Labelled photos from "split_dataset", an image-classification folder in SakuraRabbit18/Jingrun-Kan-Laixiang-Xu-garlic-leaf-disease-identification. The possible labels are: blight, botrytis, healthy, purple blotch, rust.

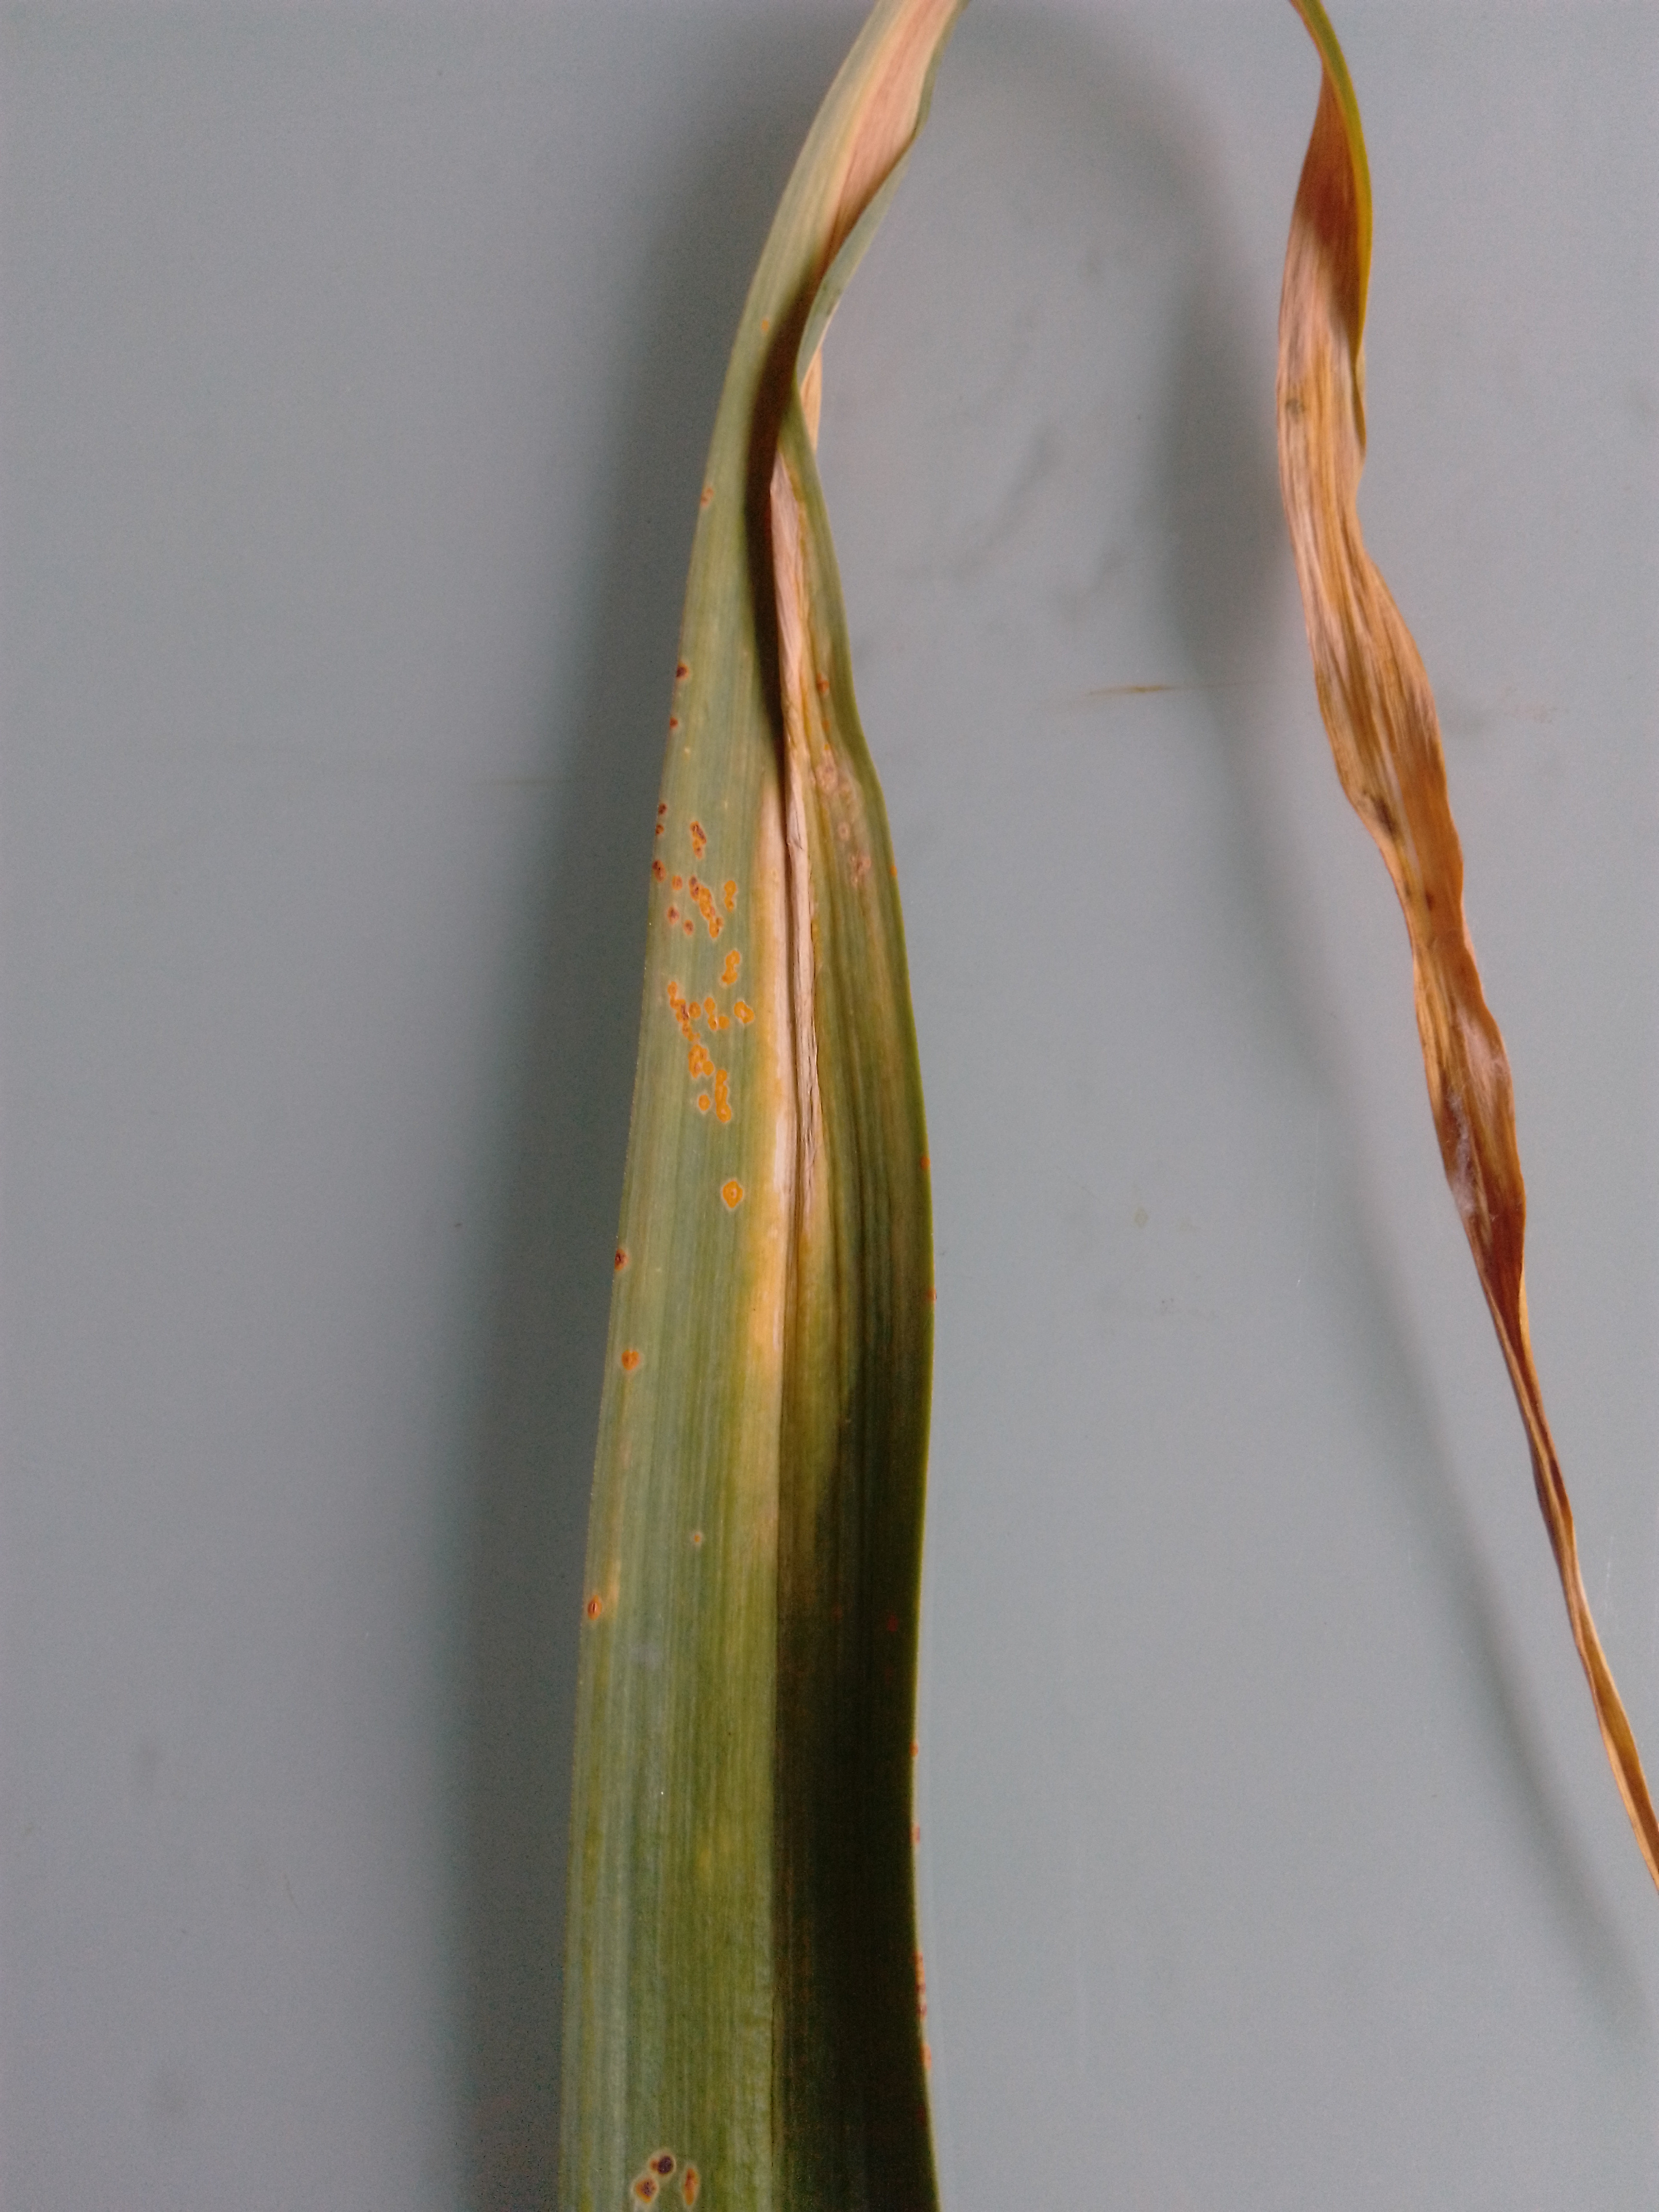
Label: botrytis

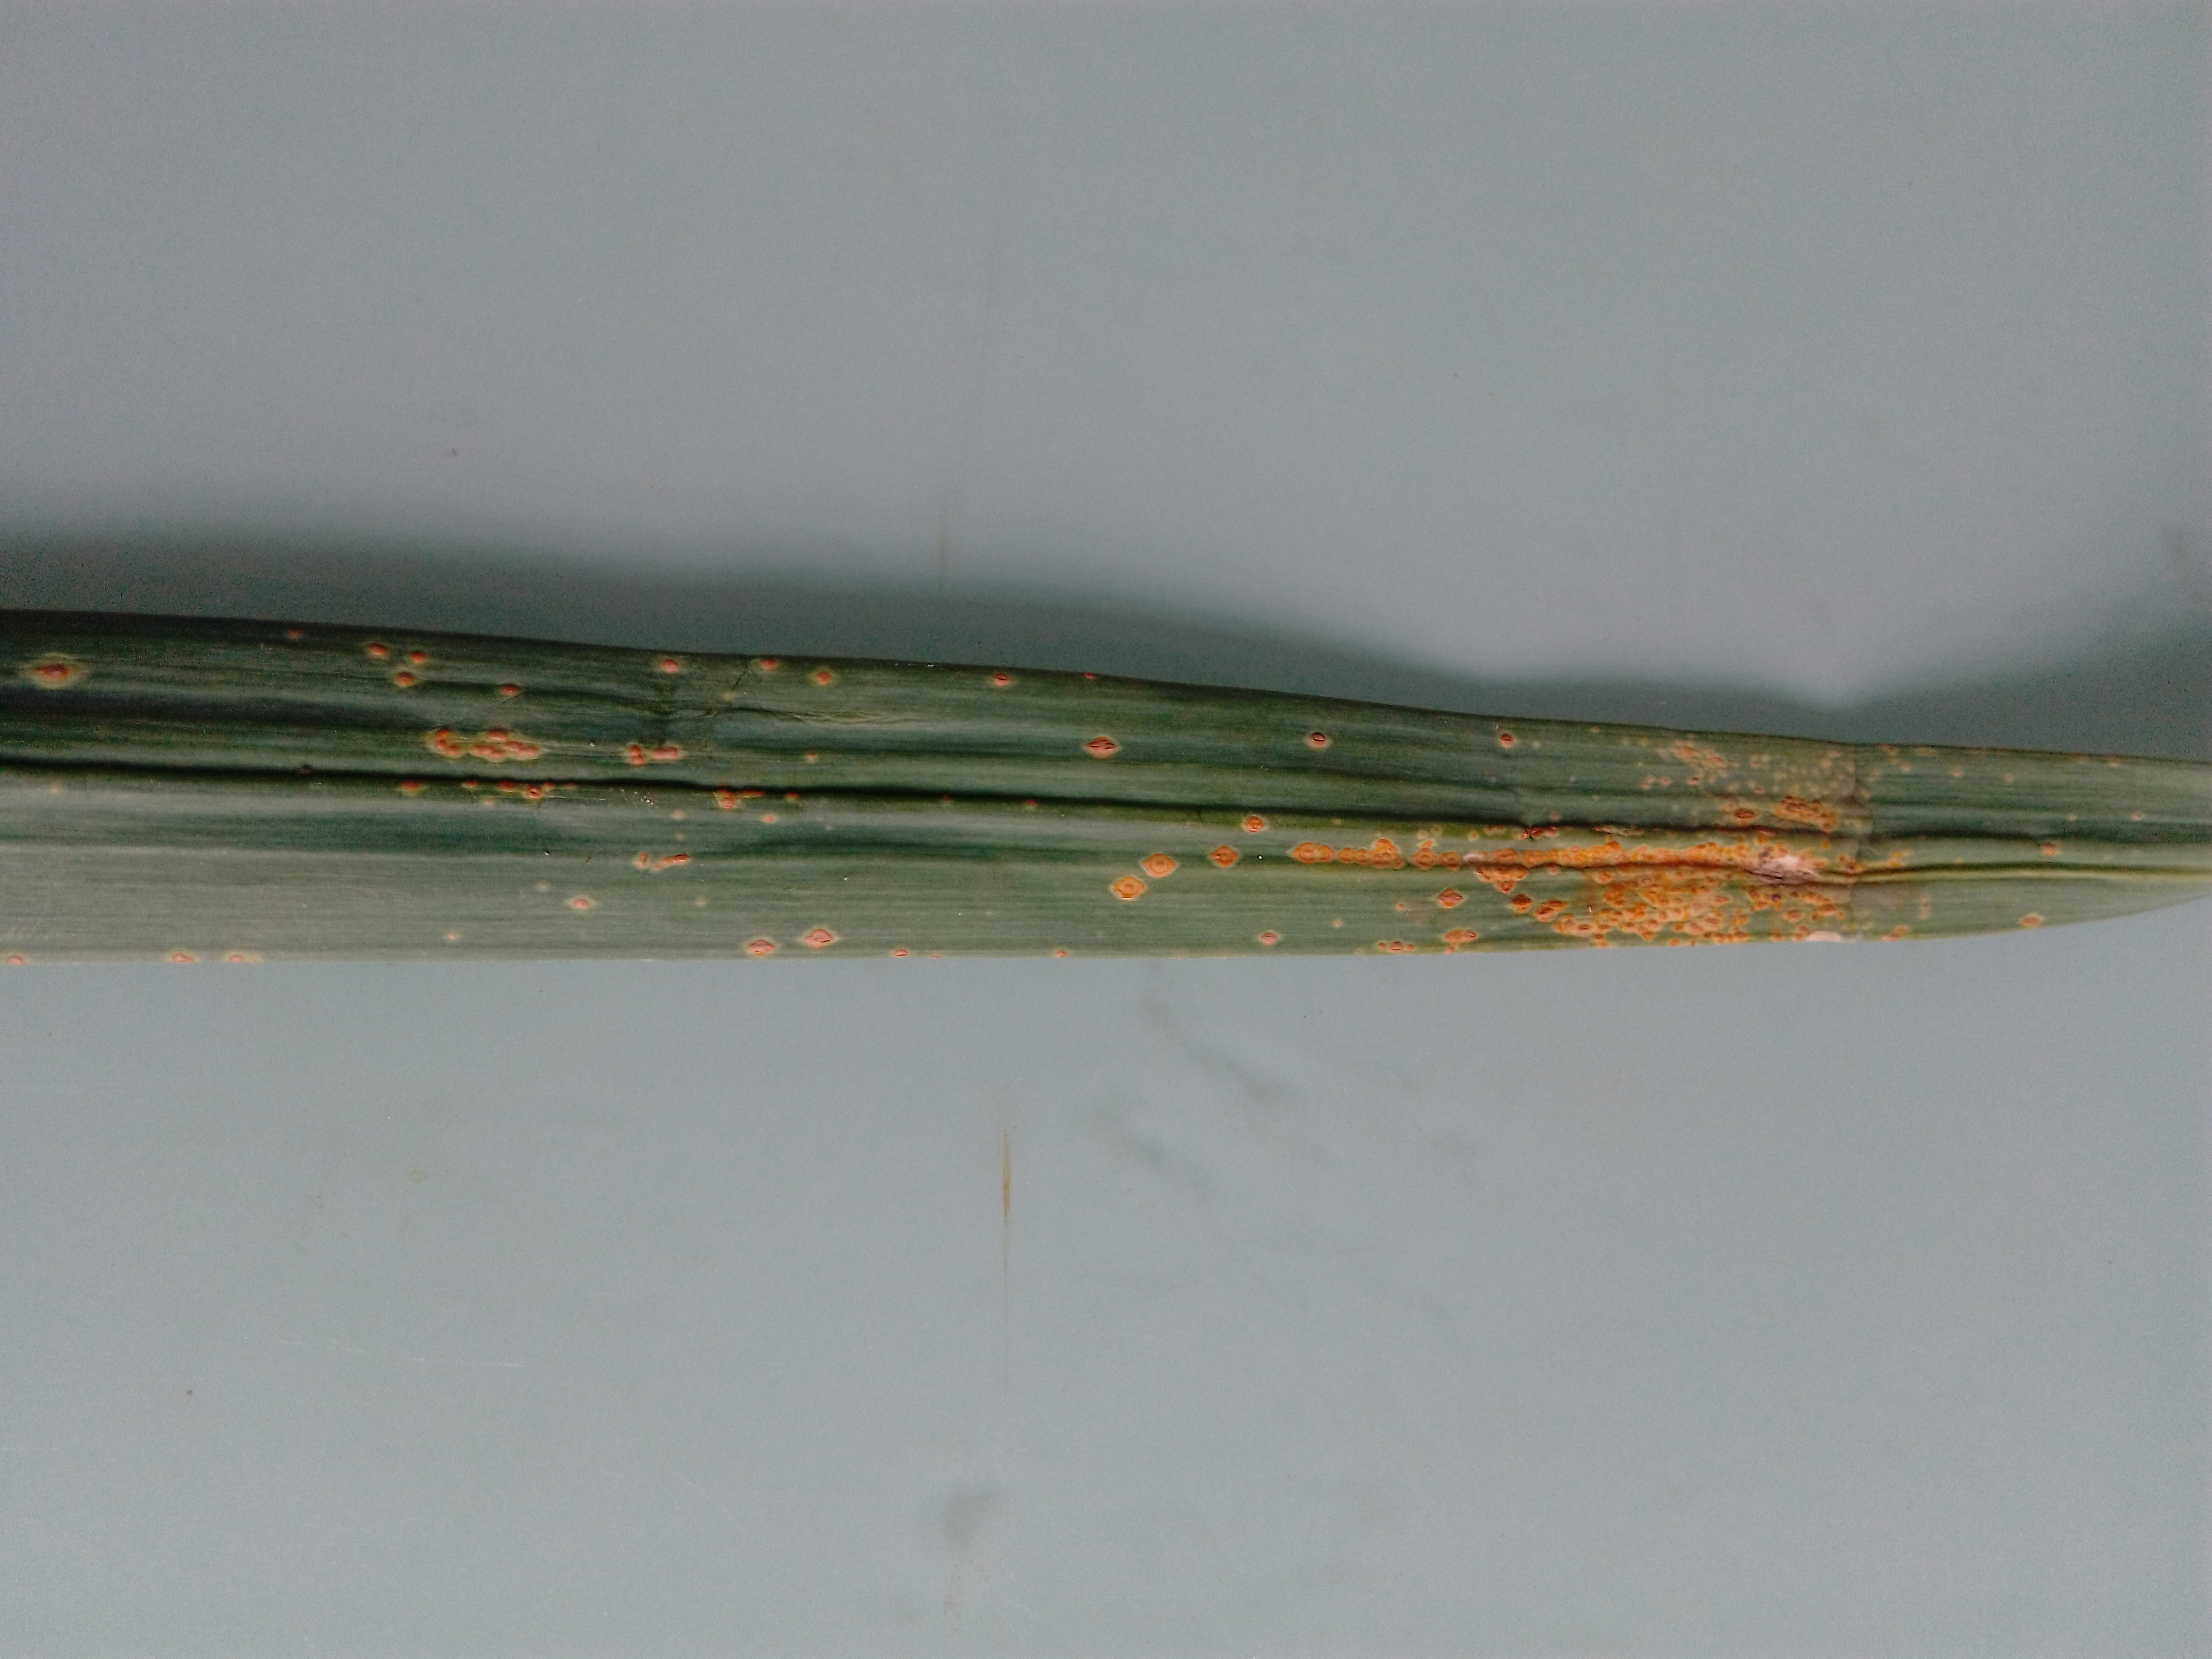
Label: rust

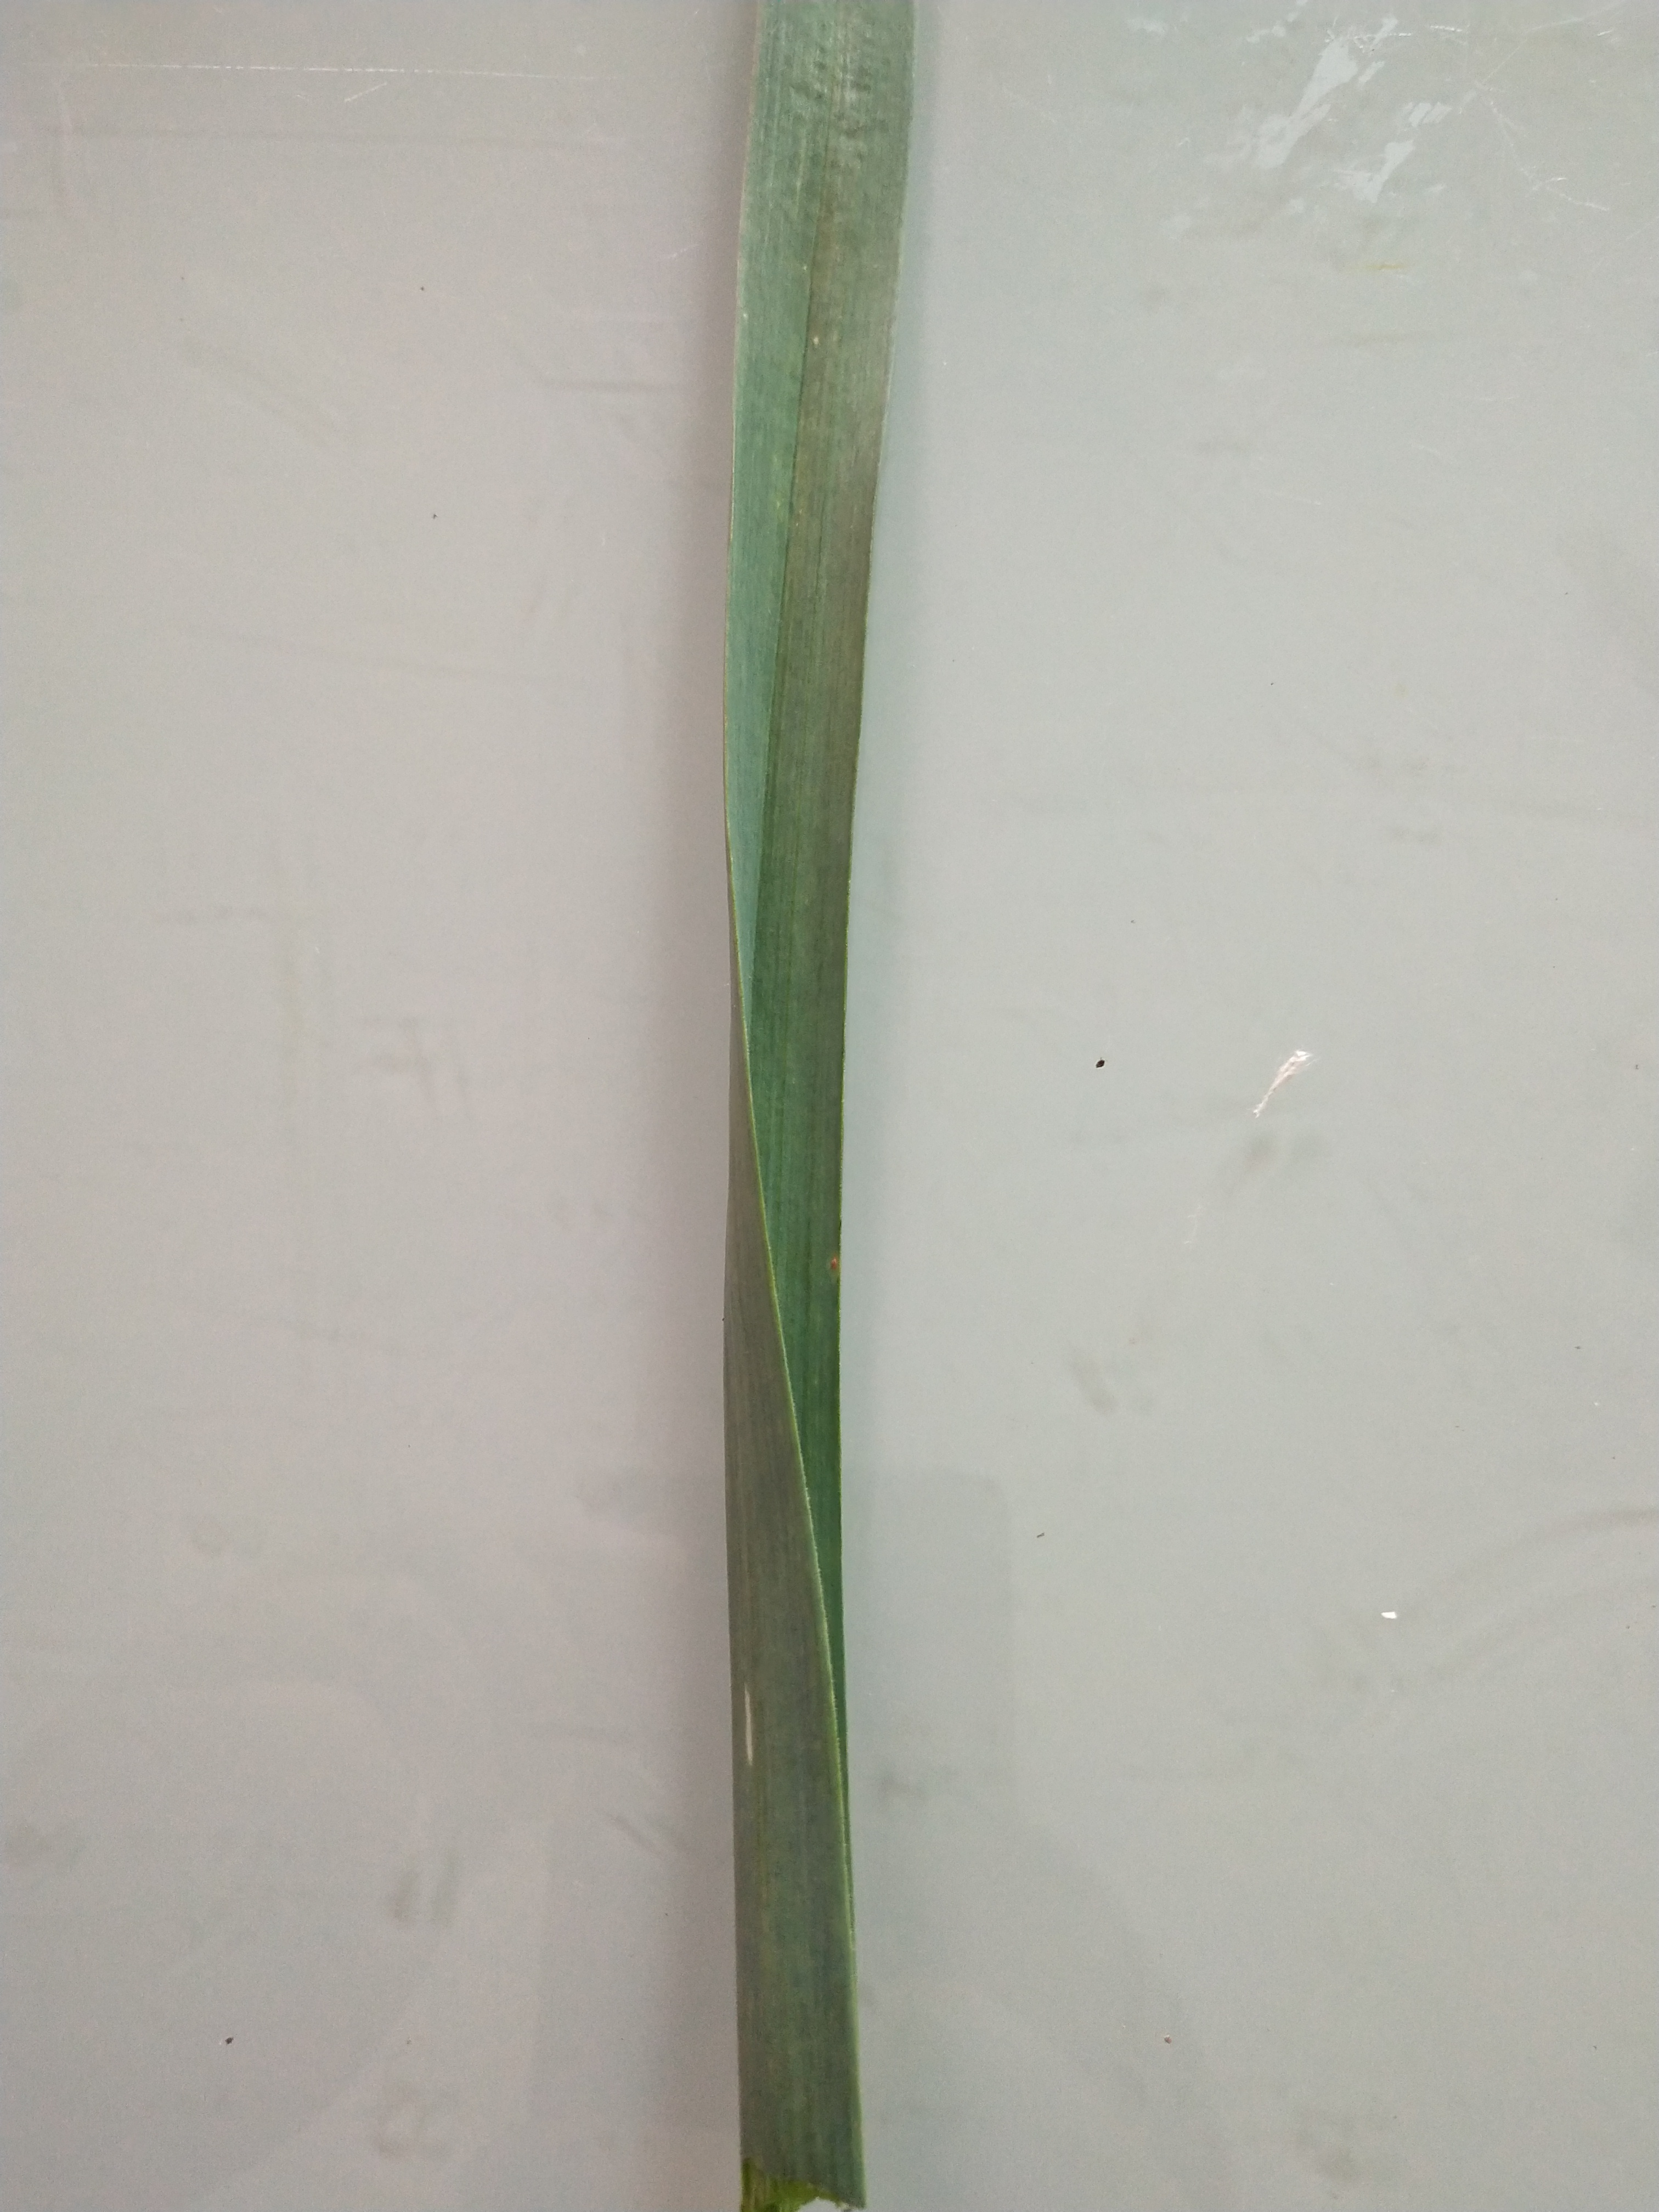
Label: healthy

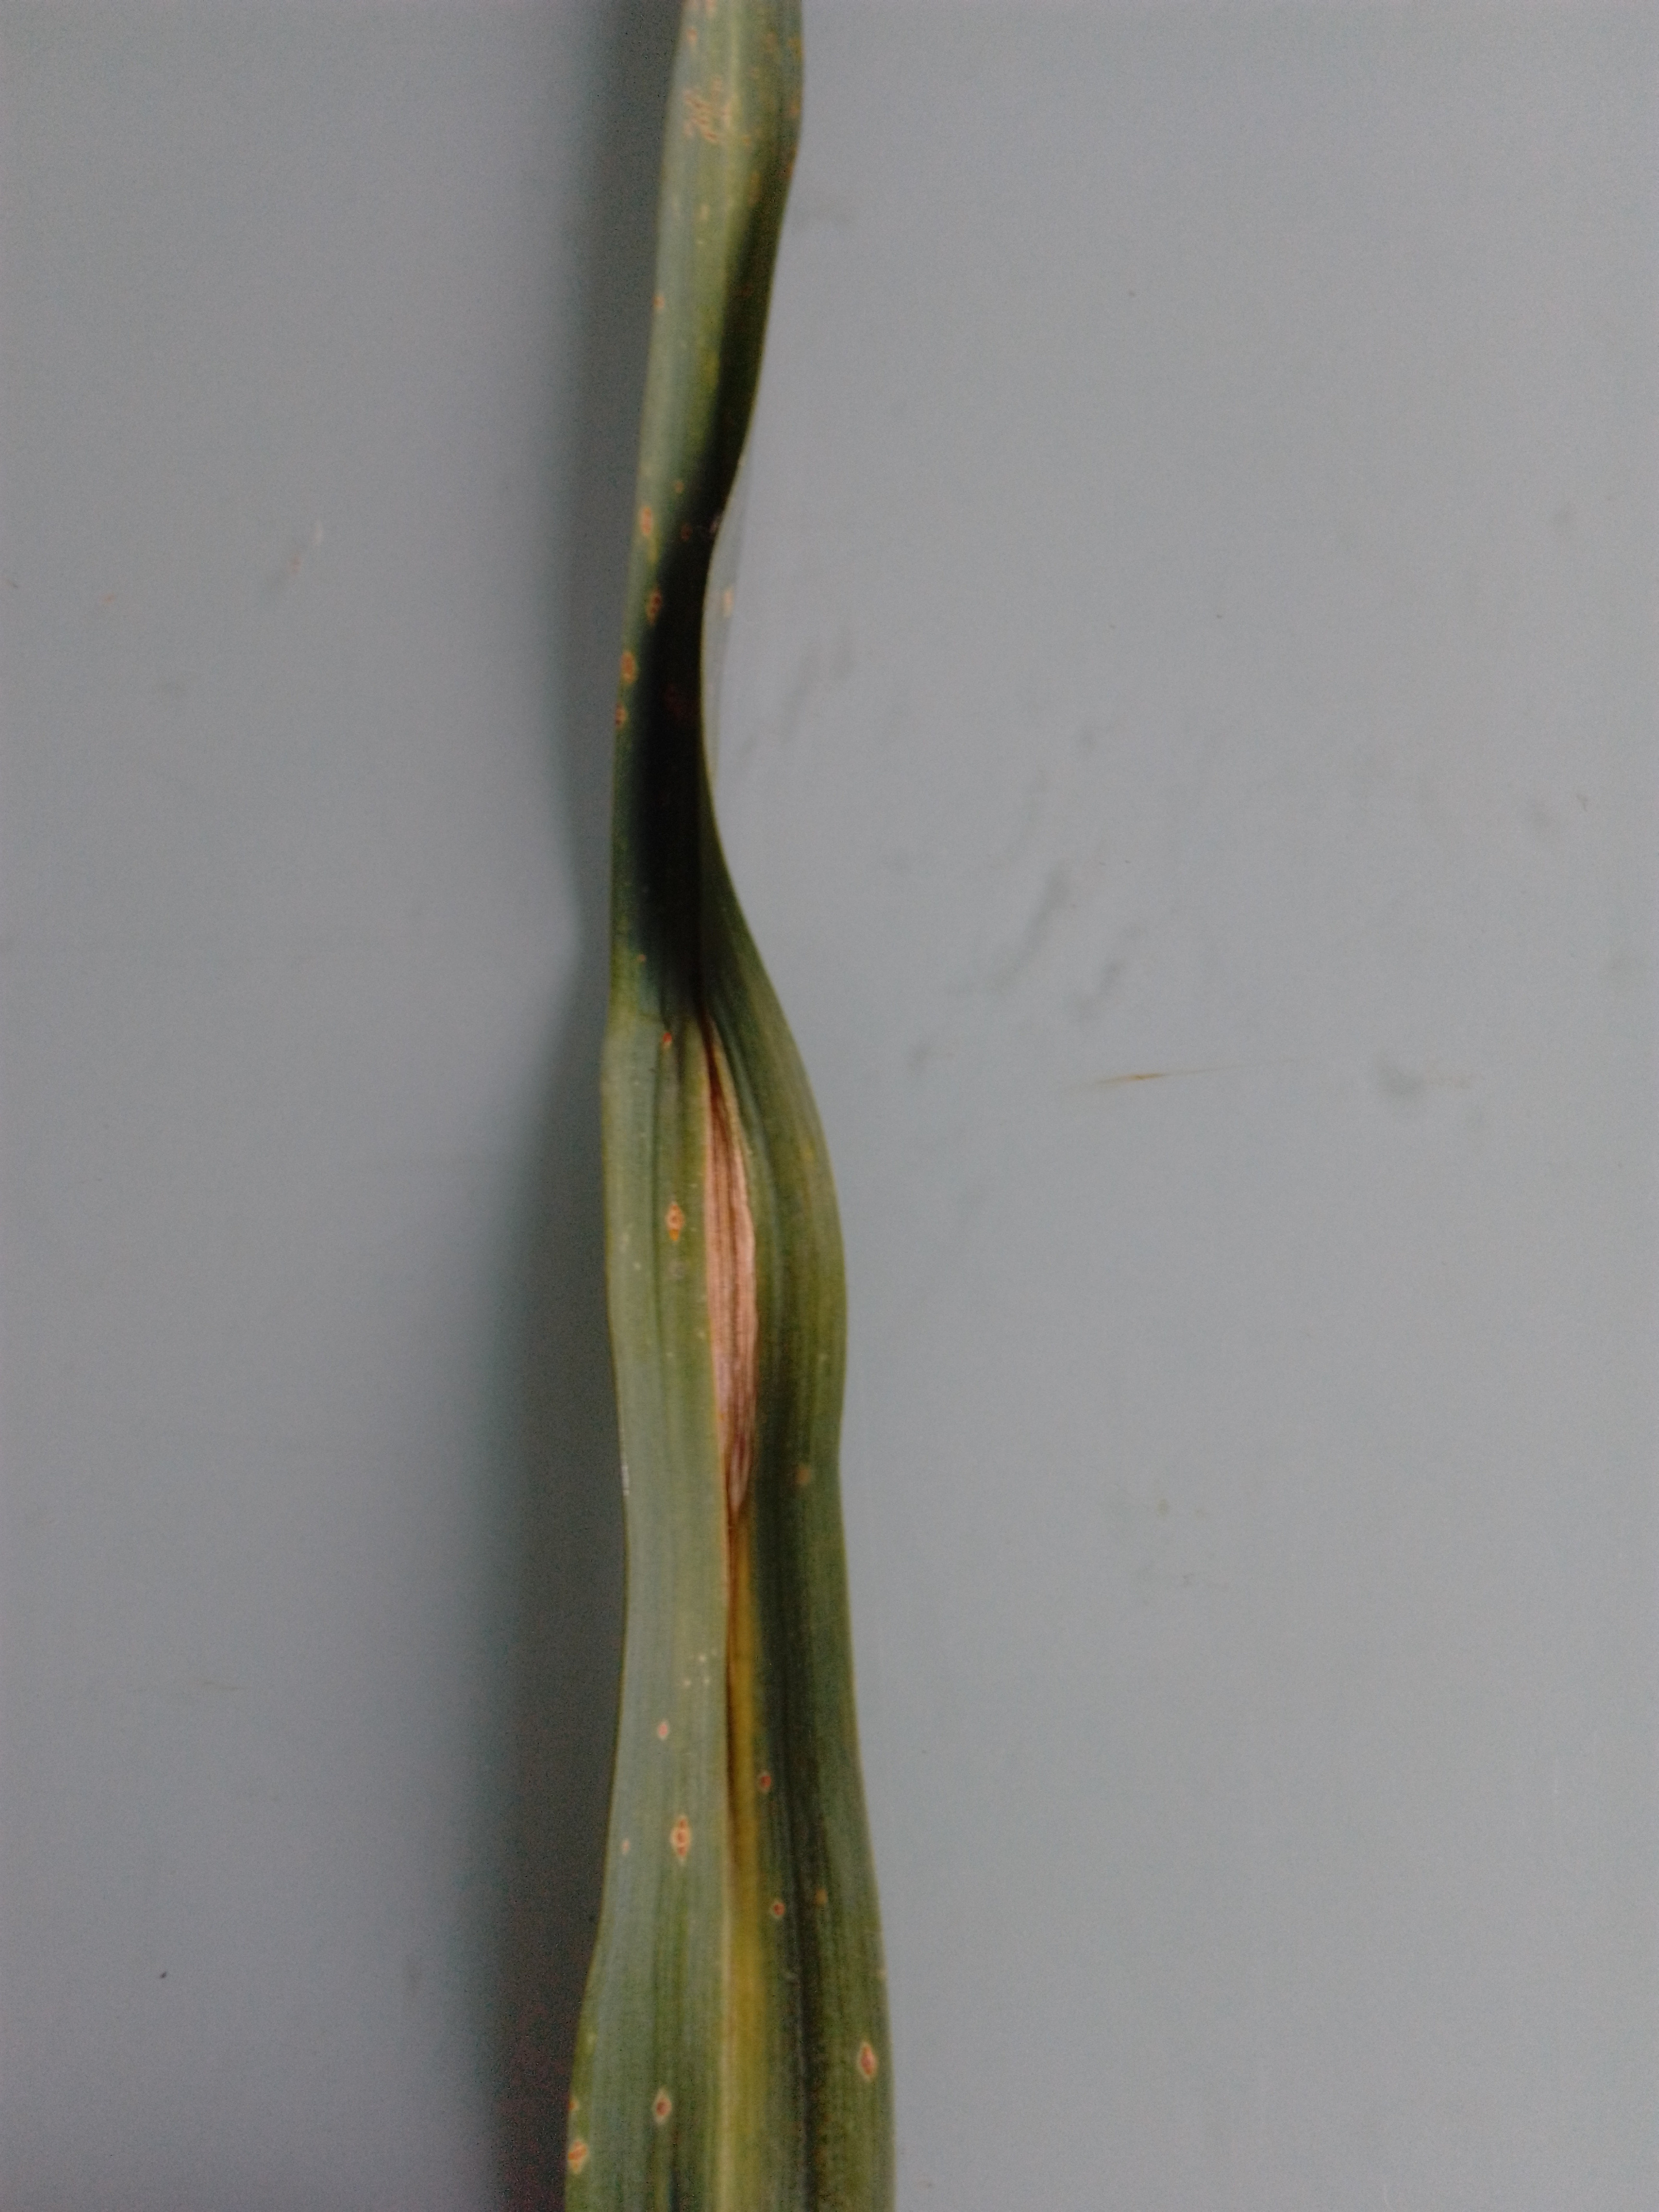
Label: purple blotch

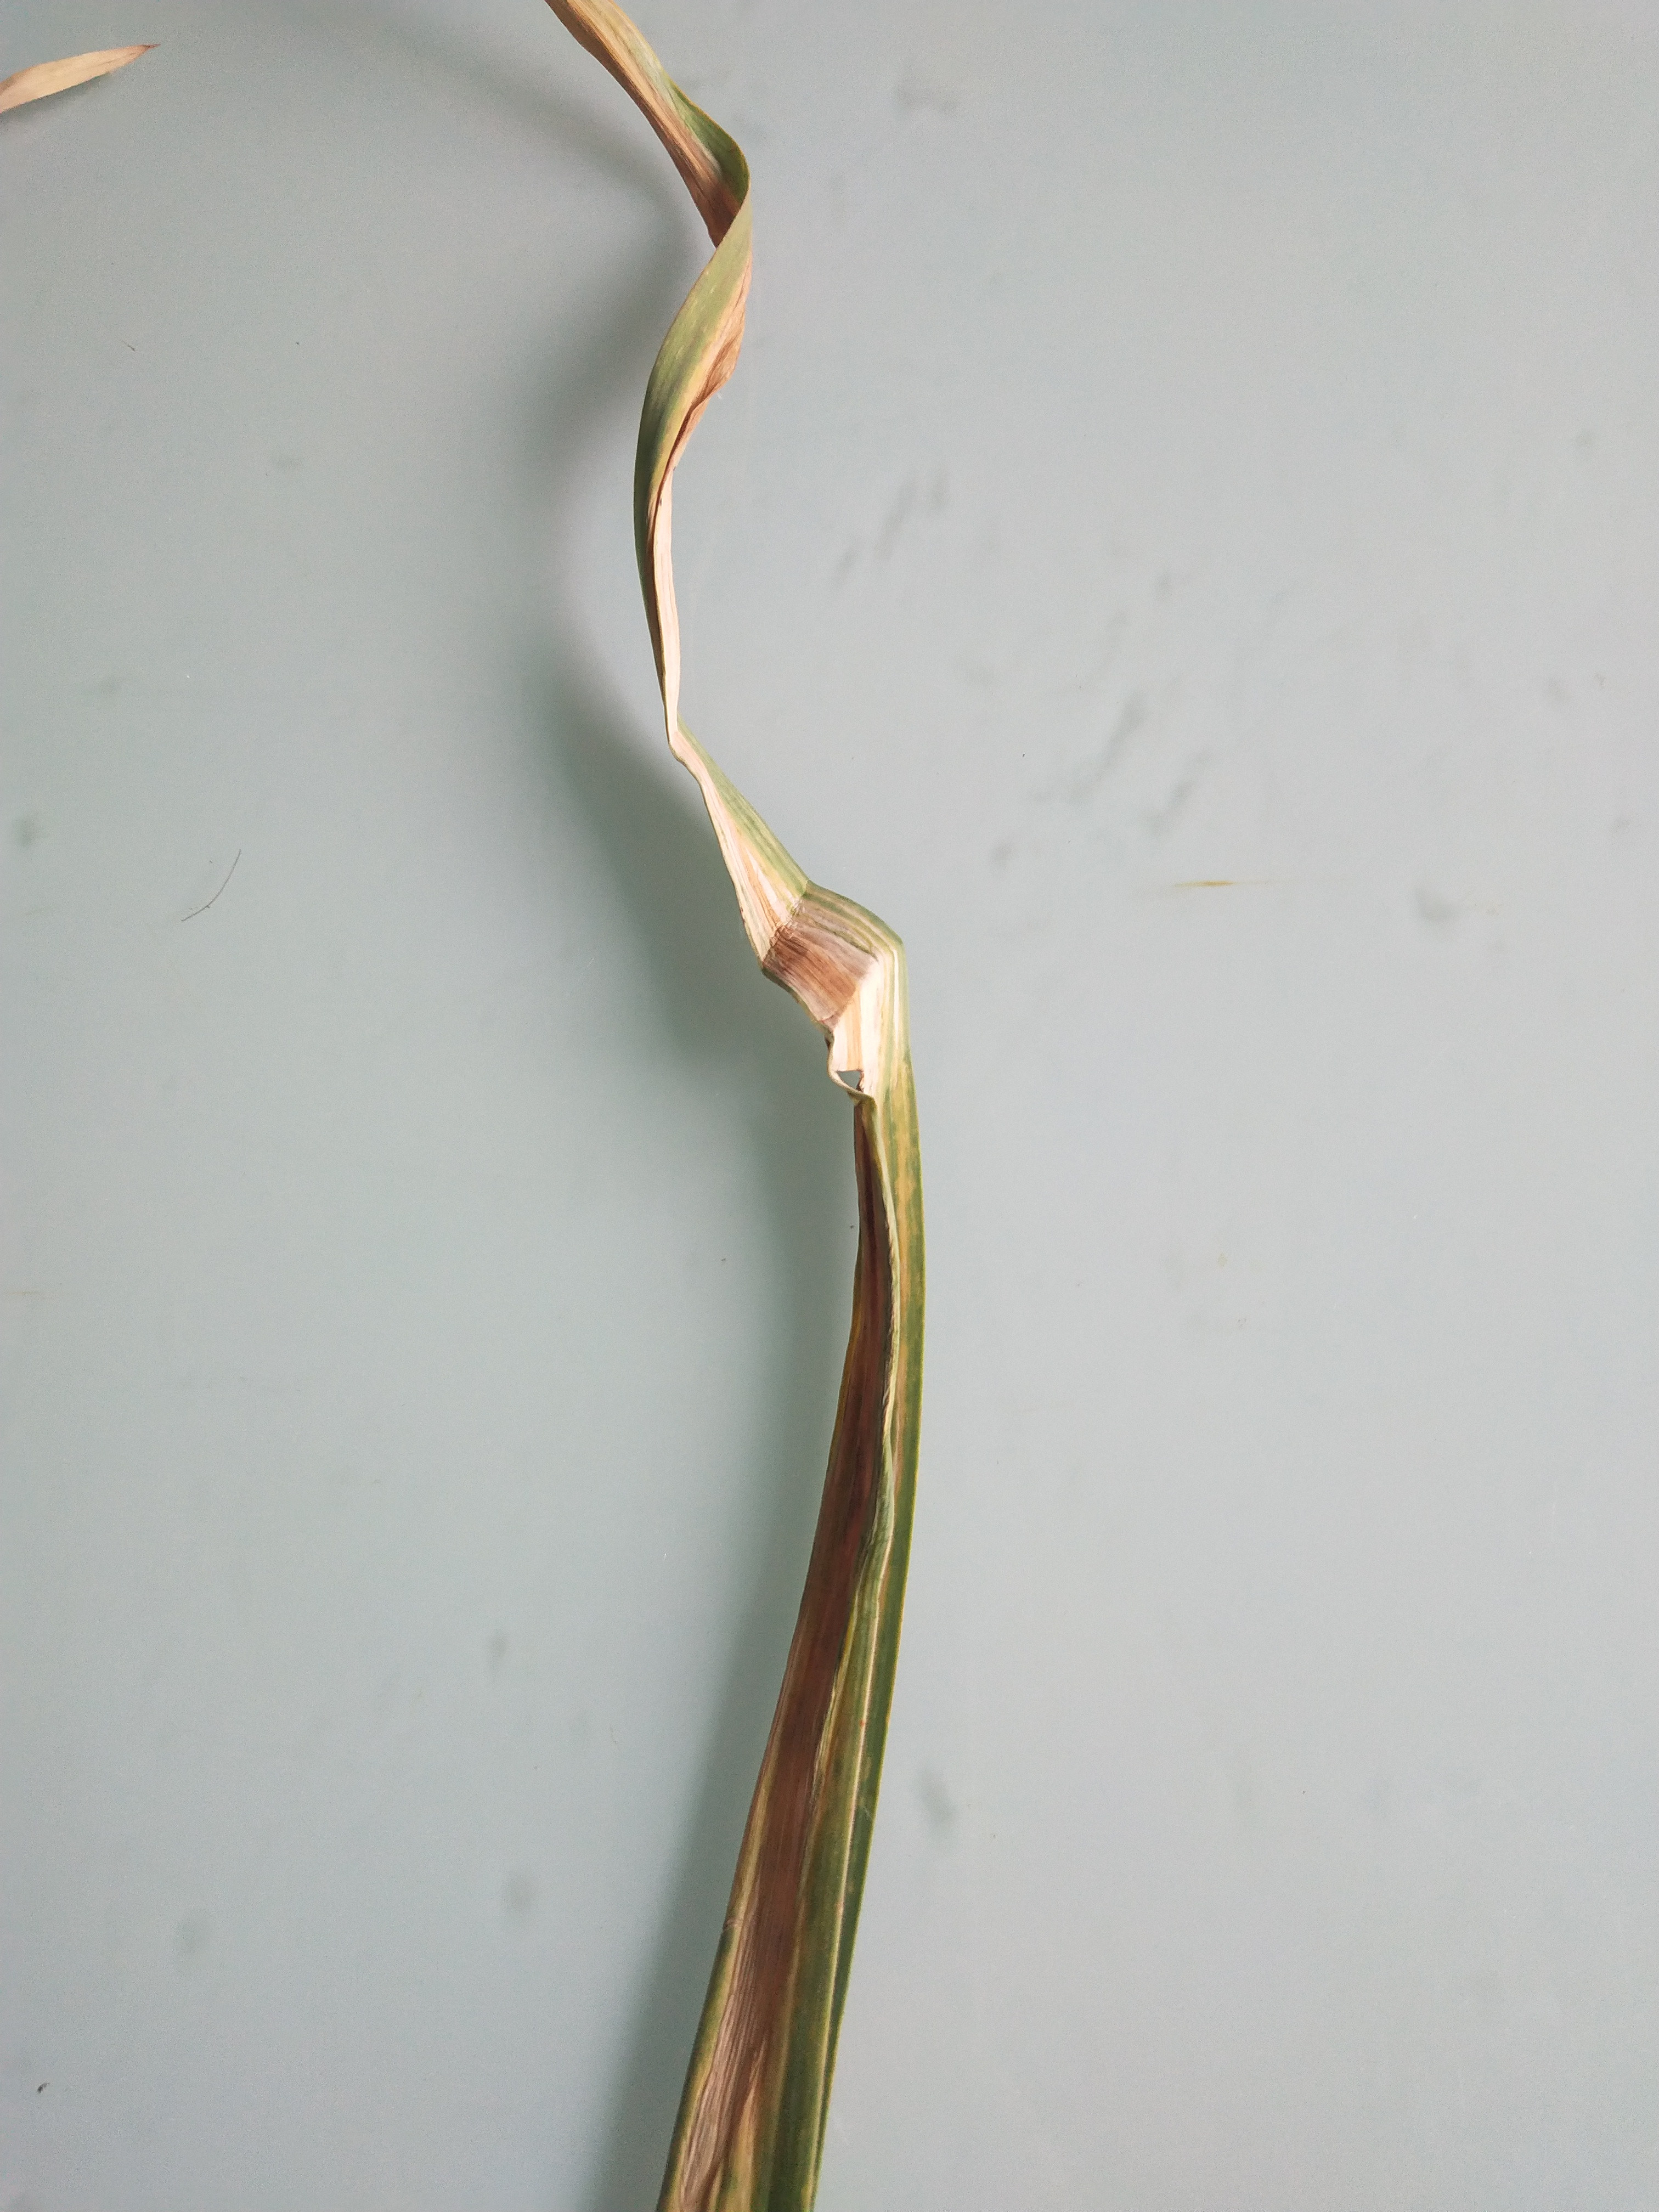
Label: blight

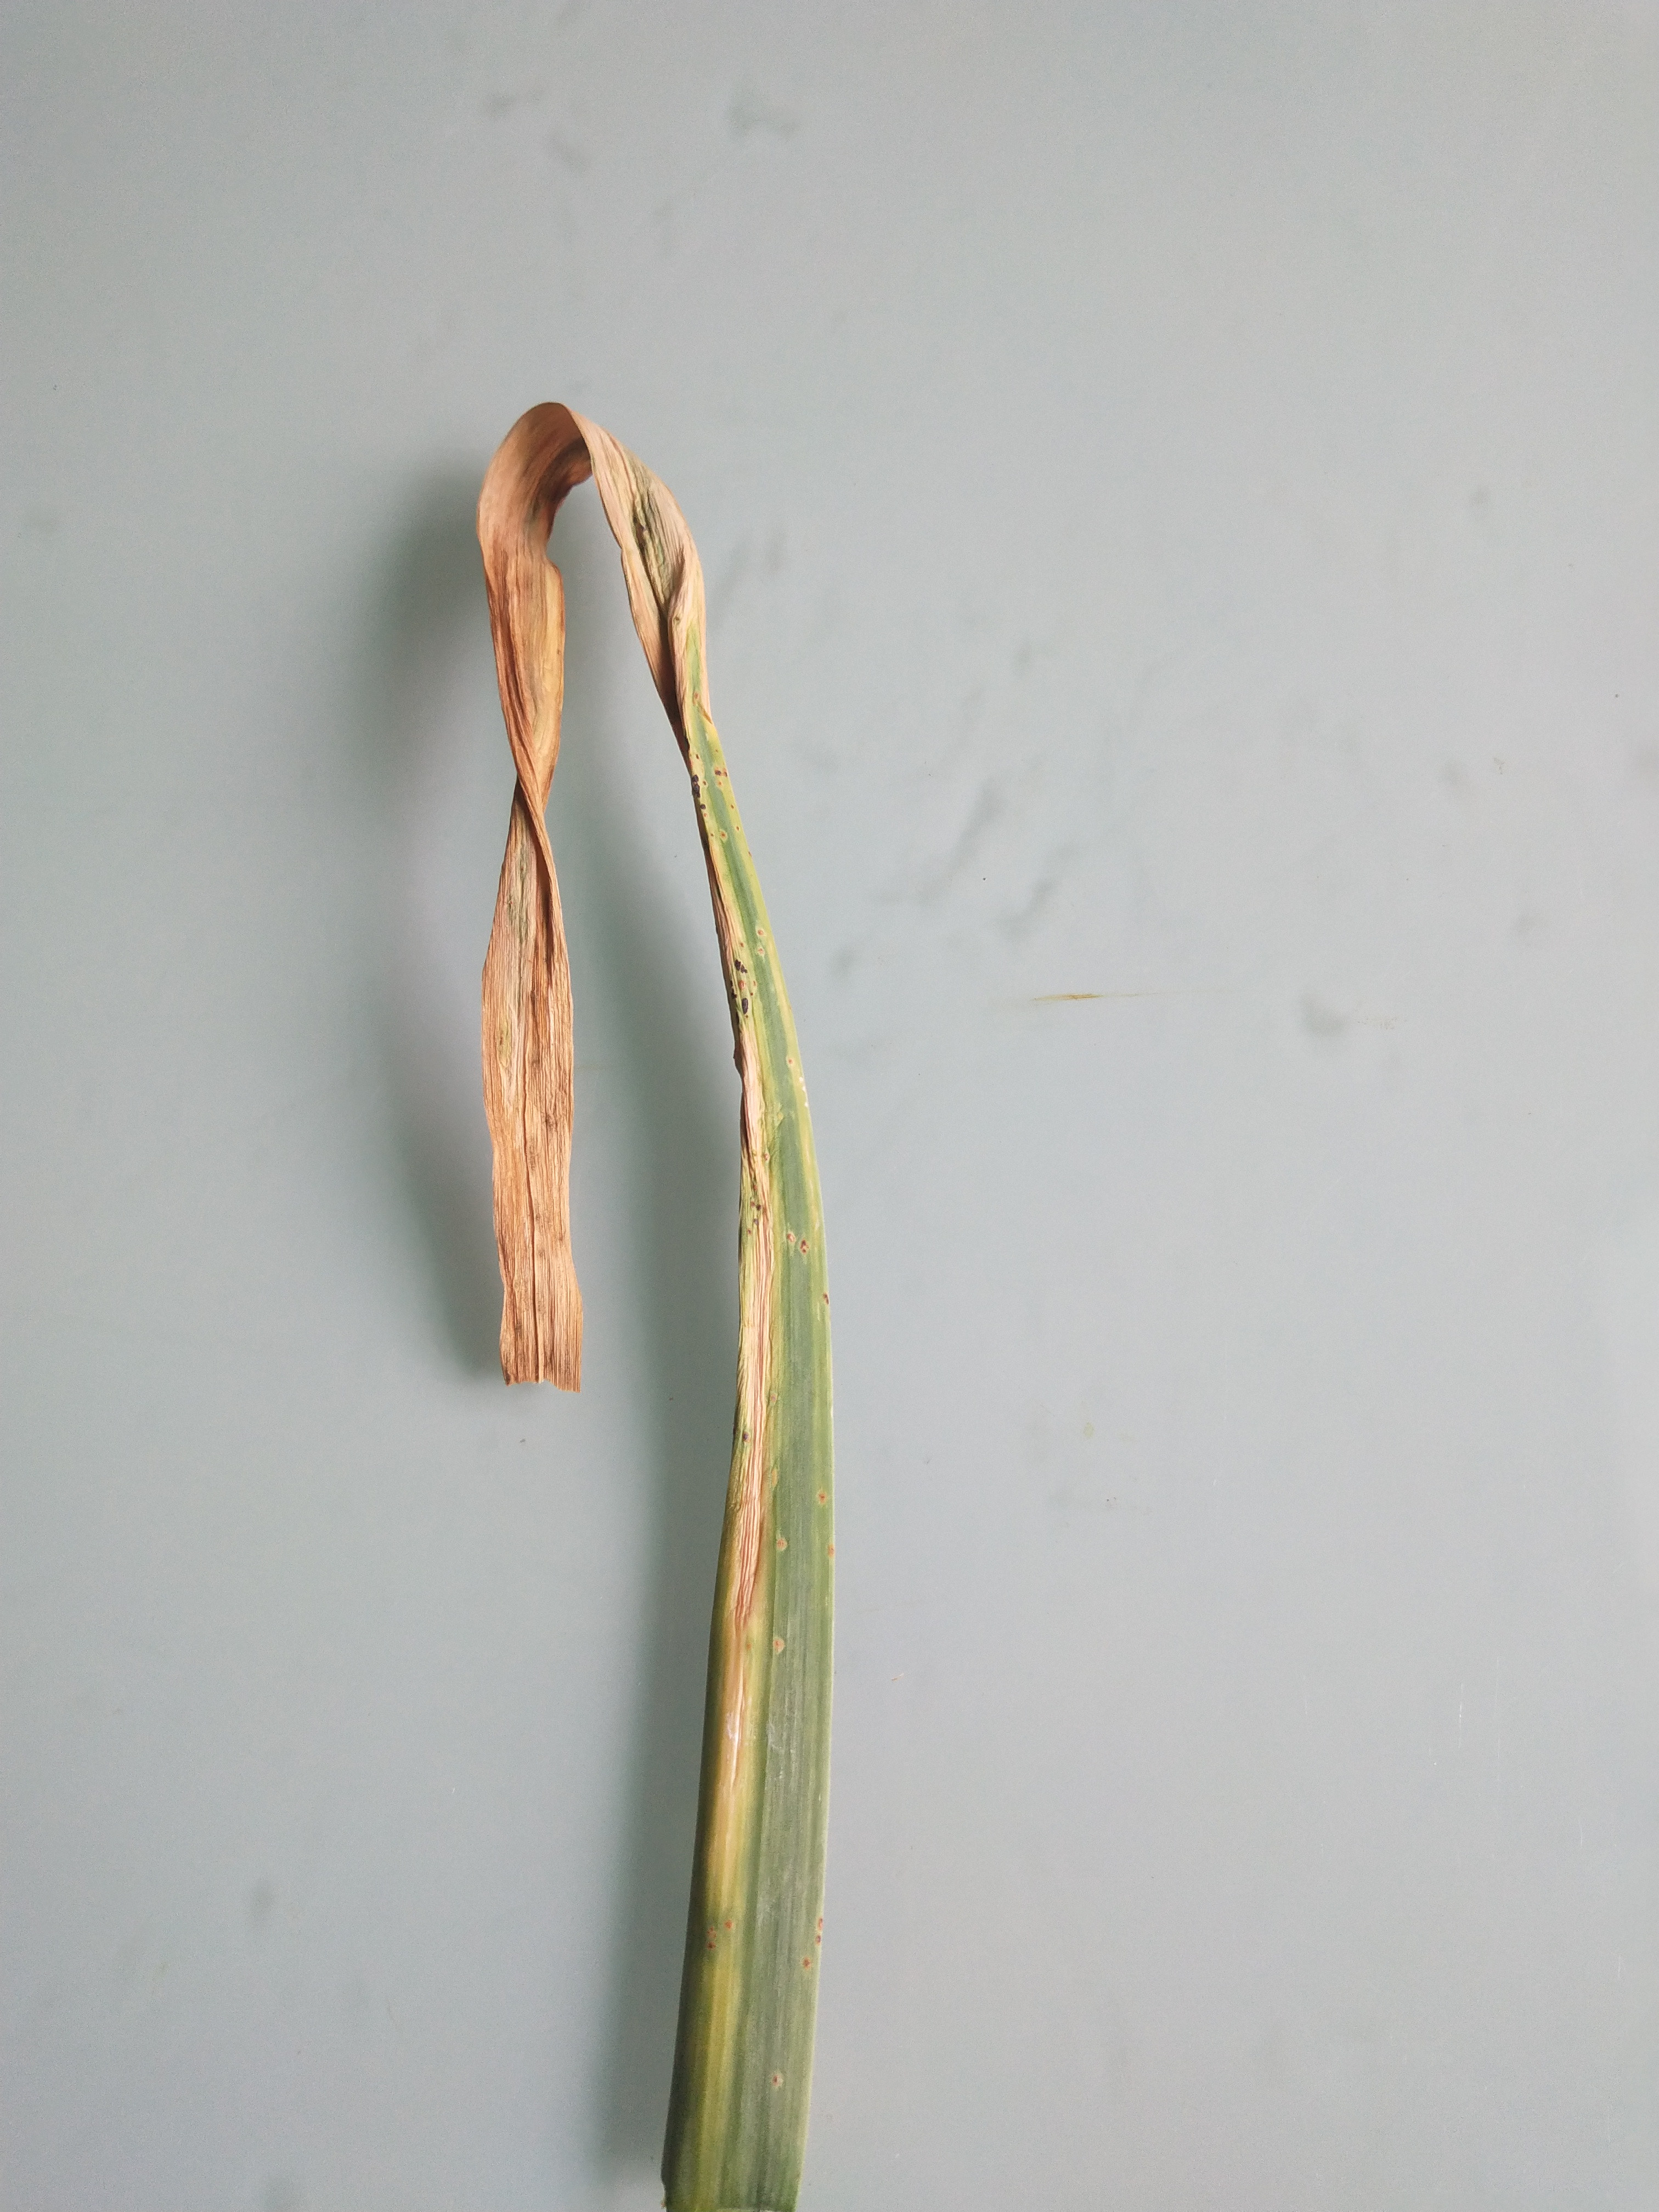
Label: botrytis
